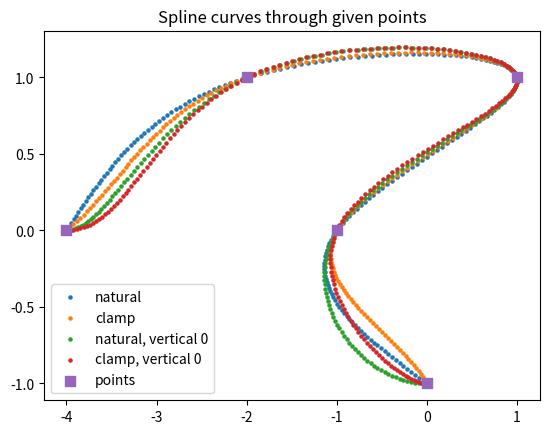
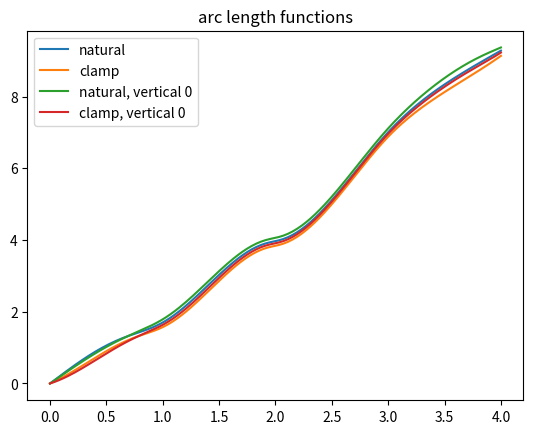
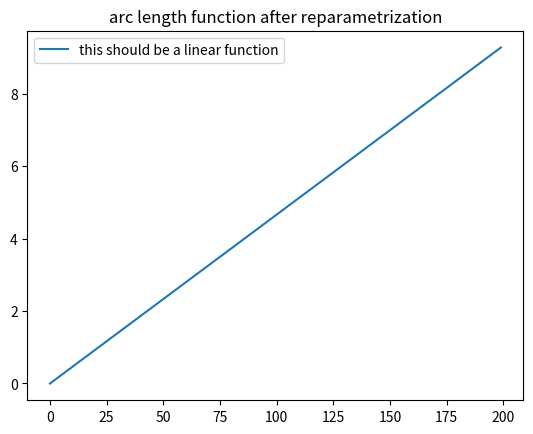
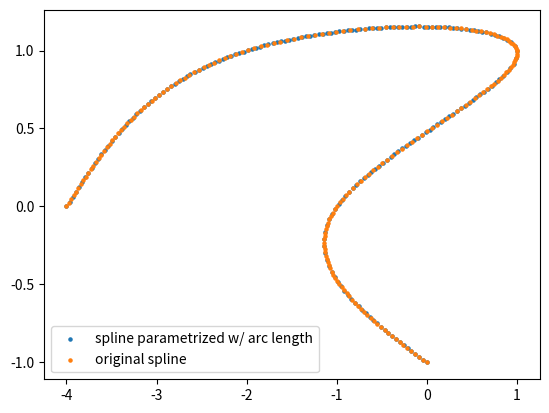

Source code (Python) for these figures, in order:
#!/usr/bin/env python3
# -*- coding: utf-8 -*-
"""
Created on Tue Apr 25 14:43:58 2017

[redacted]
"""
import matplotlib.pyplot as plt
import numpy as np
import scipy


class CubicSpline(object):
    def __init__(self, points, variant='natural', **kwargs):
        # points are (n_splines + 1, ndim)-shaped
        self.points = np.array(points, copy=False, ndmin=2)
        assert self.points.ndim == 2
        self.n_splines = points.shape[0] - 1
        assert self.n_splines > 0
        self.ndim = points.shape[1]
        self.variants = self._parse_variant(variant)

        # Tangents at the left and right ends
        tangent_left = kwargs.pop('tangent_left', None)
        if tangent_left is None:
            self.tangent_left = self.points[1] - self.points[0]
        else:
            self.tangent_left = np.asarray(tangent_left)
            assert self.tangent_left.shape == (self.ndim,)

        tangent_right = kwargs.pop('tangent_right', None)
        if tangent_right is None:
            self.tangent_right = self.points[-1] - self.points[-2]
        else:
            self.tangent_left = np.asarray(tangent_left)
            assert self.tangent_left.shape == (self.ndim,)

        # Tangent vectors at the points
        self.tangents = self._compute_tangents()

        # Some more useful quantities

        # Finite diffs between points
        self.point_diffs = np.diff(self.points, axis=0)

    def _parse_variant(self, variant):
        try:
            variant + ''
        except TypeError:
            assert len(variant) == self.ndim
            variants = []
            for var in variant:
                try:
                    var + ''
                except TypeError:
                    if len(var) == 1:
                        variants.append((str(var[0]), str(var[0])))
                    elif len(var) == 2:
                        variants.append((str(var[0]), str(var[1])))
                    else:
                        assert False
                else:
                    variants.append((str(var), str(var)))
        else:
            variants = [(str(variant), str(variant))] * self.ndim

        return tuple(variants)

    def _compute_tangents(self):
        # matrix for spline coefficients
        n_points = points.shape[0]
        matrix = np.zeros((n_points, n_points))
        # Set inner matrix block
        idcs = np.arange(n_points)
        matrix[idcs[1:-1], idcs[1:-1]] = 4  # diag, inner part
        matrix[idcs[1:-1], idcs[:-2]] = 1  # lower diag
        matrix[idcs[1:-1], idcs[2:]] = 1  # upper diag

        tangents = []
        rhs = np.empty(n_points)
        for i in range(self.ndim):
            # Set right-hand side, inner part
            rhs[1:-1] = 3 * (points[2:, i] - points[:-2, i])

            # Reset first and last matrix rows
            matrix[0] = 0
            matrix[-1] = 0
            # Set first equation according to left variant
            var_l, var_r = self.variants[i]
            if var_l == 'natural':
                matrix[0, 0] = 2
                matrix[0, 1] = 1
                rhs[0] = 3 * (points[1, i] - points[0, i])
            elif var_l == 'clamp':
                matrix[0, 0] = 1
                rhs[0] = self.tangent_left[i]
            elif var_l == 'zero':
                matrix[0, 0] = 1
                rhs[0] = 0
            else:
                raise ValueError('axis {}: bad left variant {!r}'
                                 ''.format(i, var_l))

            # Set last equation according to right variant
            if var_r == 'natural':
                matrix[-1, -1] = 2
                matrix[-1, -2] = 1
                rhs[-1] = 3 * (points[-1, i] - points[-2, i])
            elif var_r == 'clamp':
                matrix[-1, -1] = 1
                rhs[-1] = self.tangent_right[i]
            elif var_r == 'zero':
                matrix[-1, -1] = 1
                rhs[-1] = 0
            else:
                raise ValueError('axis {}: bad right variant {!r}'
                                 ''.format(i, var_r))

            tangents.append(scipy.linalg.solve(matrix, rhs))

        return np.vstack(tangents).T

    def arc_length(self, x):
        spline_pts = self(x)
        diffs = np.diff(spline_pts, axis=0)
        diff_norms = np.linalg.norm(diffs, axis=1)
        lengths = np.empty(spline_pts.shape[0])
        lengths[0] = 0
        lengths[1:] = np.cumsum(diff_norms)
        return lengths

    def __call__(self, x):
        # x should be a single value or a 1d array
        x = np.array(x, copy=False, ndmin=1)
        assert x.ndim == 1
        n_eval = x.shape[0]
        # Make sure the parameter values are in [0, n_splines]
        assert np.all((x >= 0) & (x <= self.n_splines))

        # Generate spline points, (n_eval, ndim)-shaped
        spline_points = np.empty((n_eval, self.ndim))
        n_assigned = 0
        for i in range(self.n_splines):
            # Normalize parameter to [0, 1), for the last spline to [0, 1]
            if i < n_splines - 1:
                cond = (x >= i) & (x < i + 1)
            else:
                cond = (x >= i) & (x <= i + 1)
            s = x[cond] - i

            # Compute help vectors for spline points
            n_eval_i = len(s)
            a = self.tangents[i] - self.point_diffs[i]
            b = self.point_diffs[i] - self.tangents[i + 1]

            # Broadcasting with x along first axis and ndim along second axis
            s = s[:, None]
            pt = self.points[i][None, :]
            pt_diff = self.point_diffs[i][None, :]
            a = a[None, :]
            b = b[None, :]

            # Compute spline points as
            # p(s) = p[k] + s(p[k+1] - p[k]) + s(1-s)((1-s)a + sb)
            # See https://en.wikipedia.org/wiki/Spline_interpolation
            spl_pts = pt + s * pt_diff + s * (1 - s) * ((1 - s) * a + s * b)

            # Assing to spline_points and increment n_assigned
            spline_points[n_assigned:n_assigned + n_eval_i] = spl_pts
            n_assigned += n_eval_i

        return spline_points

    def arc_length_params(self, x, alen):
        # Interpolate parameters x such that self.arg_length(x) = alen

        # x should be a single value or a 1d array
        x = np.array(x, copy=False, ndmin=1)
        assert x.ndim == 1
        n_eval = x.shape[0]

        # alen should be a single value or a 1d array
        alen = np.array(alen, copy=False, ndmin=1)
        assert alen.ndim == 1

        # Make sure the lengths are in [0, total_length]
        arc_lengths = self.arc_length(x)
        total_length = arc_lengths[-1]
        assert np.all((alen >= 0) & (alen <= total_length))

        idcs = np.searchsorted(arc_lengths, alen, side='right')  # alpha
        idcs[idcs == n_eval] = n_eval - 1
        weights = ((alen - arc_lengths[idcs - 1]) /
                   (arc_lengths[idcs] - arc_lengths[idcs - 1]))  # nu
        return ((1 - weights) * x[idcs - 1] + weights * x[idcs])  # r


# %% Input values for later

# Input values
points = np.array([[0, -1], [-1, 0], [1, 1], [-2, 1], [-4, 0]])
n_splines = len(points) - 1
n_eval_pts = n_splines * 50
x = np.linspace(0, n_splines, num=n_eval_pts)

# %% Test spline evaluation

# Create splines and evaluation points
spl_nat = CubicSpline(points, variant='natural')
spl_nat_pts = spl_nat(x)
spl_cl = CubicSpline(points, variant='clamp')
spl_cl_pts = spl_cl(x)
spl_nat_novert = CubicSpline(points, variant=['natural', 'zero'])
spl_nat_novert_pts = spl_nat_novert(x)
spl_cl_novert = CubicSpline(points, variant=['clamp', 'zero'])
spl_cl_novert_pts = spl_cl_novert(x)

# Plot stuff
fig, ax = plt.subplots()
ax.scatter(spl_nat_pts[:, 0], spl_nat_pts[:, 1], s=5)
ax.scatter(spl_cl_pts[:, 0], spl_cl_pts[:, 1], s=5)
ax.scatter(spl_nat_novert_pts[:, 0], spl_nat_novert_pts[:, 1], s=5)
ax.scatter(spl_cl_novert_pts[:, 0], spl_cl_novert_pts[:, 1], s=5)
ax.scatter(points[:, 0], points[:, 1], s=50, marker='s')
plt.title('Spline curves through given points')
ax.legend(['natural', 'clamp', 'natural, vertical 0', 'clamp, vertical 0',
           'points'])

# %% Arc length functionality

# Compute arc lengths and plot them as functions of s
arc_len_nat = spl_nat.arc_length(x)
arc_len_cl = spl_cl.arc_length(x)
arc_len_nat_novert = spl_nat_novert.arc_length(x)
arc_len_cl_novert = spl_cl_novert.arc_length(x)

fig, ax = plt.subplots()
ax.plot(x, arc_len_nat)
ax.plot(x, arc_len_cl)
ax.plot(x, arc_len_nat_novert)
ax.plot(x, arc_len_cl_novert)
plt.title('arc length functions')
ax.legend(['natural', 'clamp', 'natural, vertical 0', 'clamp, vertical 0'])

# Set equispaced target length parameters between 0 and total arc length
total_arc_len_nat = arc_len_nat[-1]
lengths_nat = np.linspace(0, total_arc_len_nat, num=n_eval_pts)
invfun_params = spl_nat.arc_length_params(x, lengths_nat)

# Check if the new parameters lead to samples that are equispaced with
# respect to arc length
check_spline_pts = spl_nat(invfun_params)
check_arc_len = spl_nat.arc_length(invfun_params)

fig, ax = plt.subplots()
ax.plot(check_arc_len)
ax.legend(['this should be a linear function'])
plt.title('arc length function after reparametrization')

# Check if the curves are still "the same"
fig, ax = plt.subplots()
ax.scatter(check_spline_pts[:, 0], check_spline_pts[:, 1], s=5)
ax.scatter(spl_nat_pts[:, 0], spl_nat_pts[:, 1], s=5)
ax.legend(['spline parametrized w/ arc length', 'original spline'])
